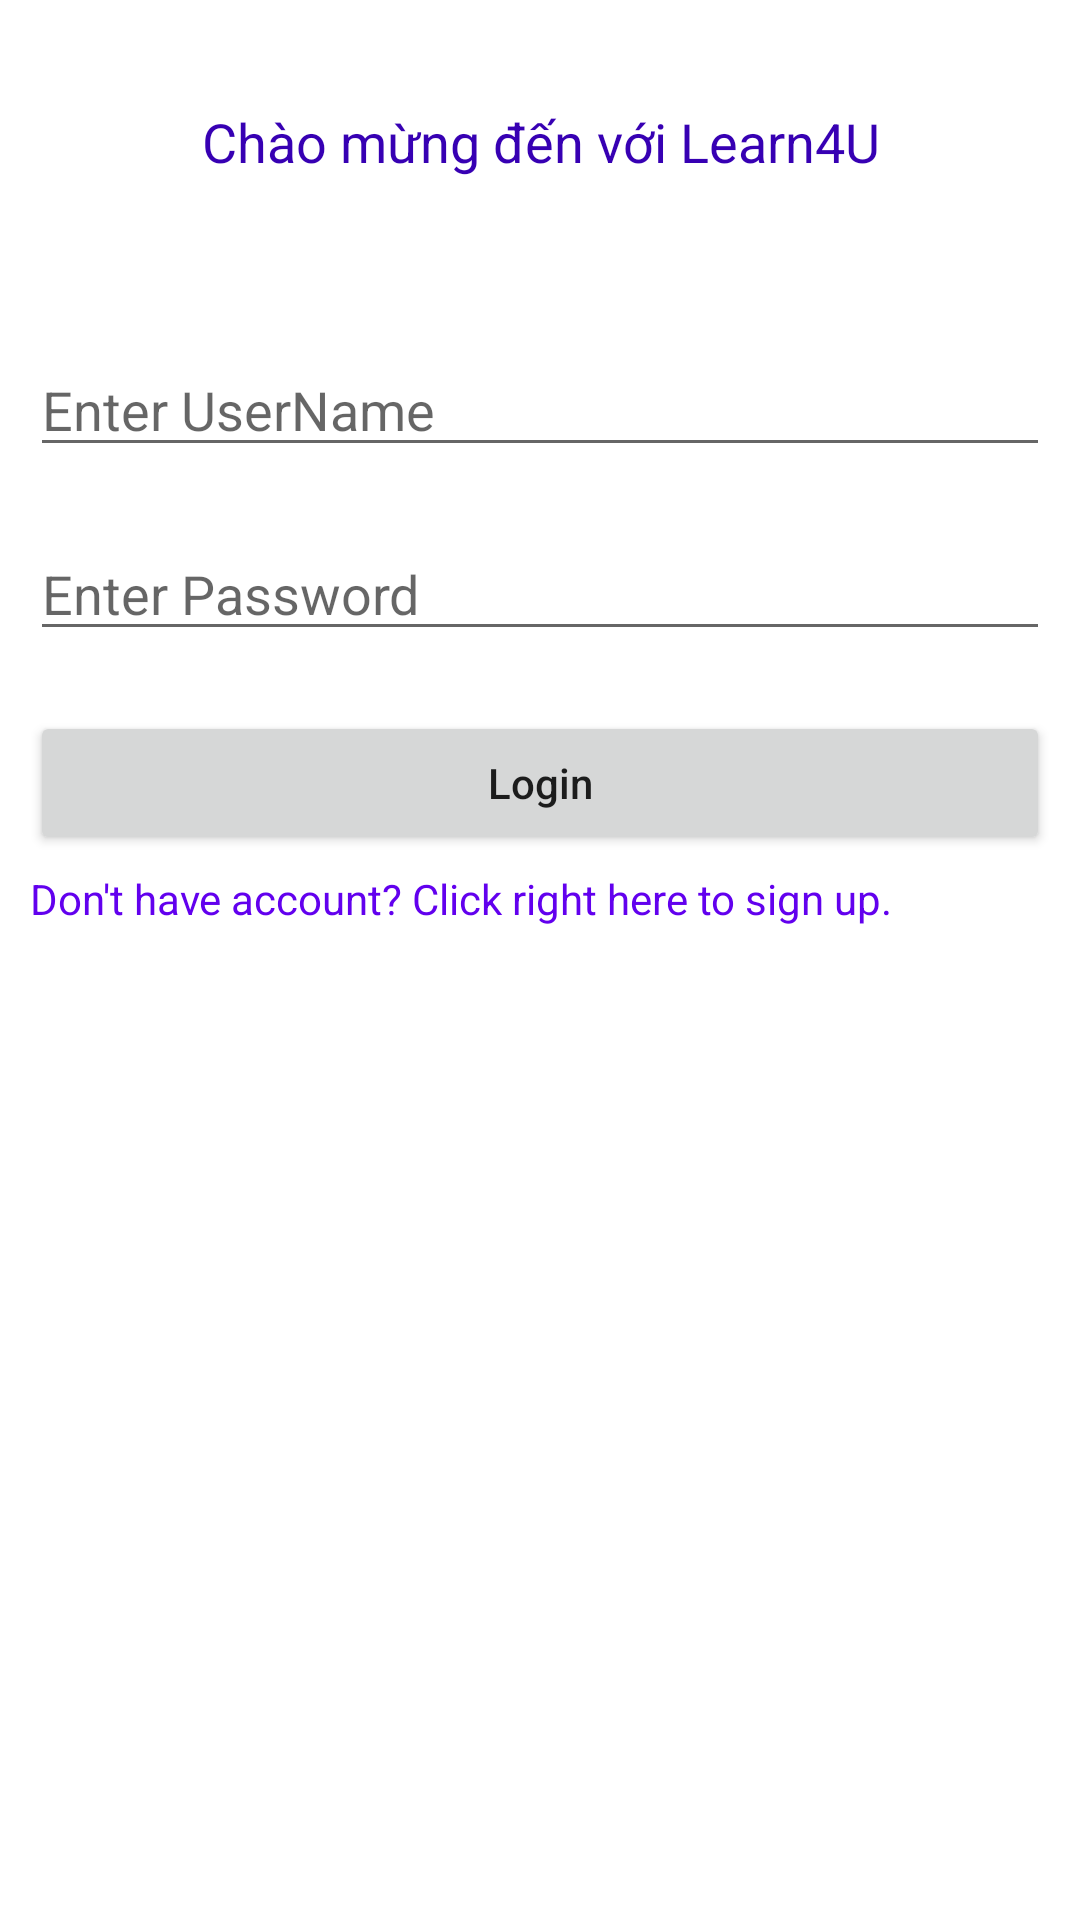

Write the Android layout XML for this screen, with the resource values it uses.
<!-- AndroidManifest.xml: application theme Theme.QuestAns -->
<!-- res/layout/activity_login.xml -->
<?xml version="1.0" encoding="utf-8"?>
<RelativeLayout
    xmlns:android="http://schemas.android.com/apk/res/android"
    xmlns:tools="http://schemas.android.com/tools"
    android:layout_width="match_parent"
    android:layout_height="match_parent"
    tools:context=".activity.login_signup.LoginActivity">

    
    <TextView
        android:id="@+id/idTVHeader"
        android:layout_width="match_parent"
        android:layout_height="wrap_content"
        android:layout_marginTop="30dp"
        android:gravity="center_horizontal"
        android:padding="5dp"
        android:text="Chào mừng đến với Learn4U"
        android:textAlignment="center"
        android:textColor="@color/purple_700"
        android:textSize="18sp" />

    
    <EditText
        android:id="@+id/idEdtUserName"
        android:layout_width="match_parent"
        android:layout_height="wrap_content"
        android:layout_below="@id/idTVHeader"
        android:layout_marginStart="10dp"
        android:layout_marginTop="50dp"
        android:layout_marginEnd="10dp"
        android:hint="Enter UserName"
        android:inputType="textEmailAddress" />

    
    <EditText
        android:id="@+id/idEdtPassword"
        android:layout_width="match_parent"
        android:layout_height="wrap_content"
        android:layout_below="@id/idEdtUserName"
        android:layout_marginStart="10dp"
        android:layout_marginTop="20dp"
        android:layout_marginEnd="10dp"
        android:hint="Enter Password"
        android:inputType="textPassword" />

    
    <Button
        android:id="@+id/idBtnLogin"
        android:layout_width="match_parent"
        android:layout_height="wrap_content"
        android:layout_below="@id/idEdtPassword"
        android:layout_marginStart="10dp"
        android:layout_marginTop="20dp"
        android:layout_marginEnd="10dp"
        android:onClick="login"
        android:text="Login"
        android:textAllCaps="false" />

    <TextView
        android:id="@+id/txtSignup"
        android:layout_width="wrap_content"
        android:layout_height="wrap_content"
        android:layout_below="@id/idBtnLogin"
        android:layout_marginStart="10dp"
        android:layout_marginTop="5dp"
        android:textColor="@color/design_default_color_primary"
        android:clickable="true"
        android:onClick="signup"
        android:text="Don't have account? Click right here to sign up." />

    <TextView
        android:id="@+id/txtThongBao"
        android:layout_width="wrap_content"
        android:layout_height="wrap_content"
        android:layout_below="@id/txtSignup"
        android:layout_marginStart="10dp"
        android:layout_marginTop="5dp"
        android:textColor="@color/incorrect"
        android:clickable="true"
        android:onClick="signup"
        android:text="" />

</RelativeLayout>
<!-- resources referenced by this layout -->
<resources>
  <color name="incorrect">#FF0000</color>
  <color name="purple_700">#FF3700B3</color>
  <style name="Theme.QuestAns" parent="Theme.MaterialComponents.DayNight.DarkActionBar">
          
          <item name="colorPrimary">@color/purple_500</item>
          <item name="colorPrimaryVariant">@color/purple_700</item>
          <item name="colorOnPrimary">@color/white</item>
          
          <item name="colorSecondary">@color/teal_200</item>
          <item name="colorSecondaryVariant">@color/teal_700</item>
          <item name="colorOnSecondary">@color/black</item>
          
          <item name="android:statusBarColor" tools:targetApi="l">?attr/colorPrimaryVariant</item>
          
      </style>
  <color name="purple_500">#FF6200EE</color>
  <color name="white">#FFFFFFFF</color>
  <color name="teal_200">#FF03DAC5</color>
  <color name="teal_700">#FF018786</color>
  <color name="black">#FF000000</color>
</resources>
